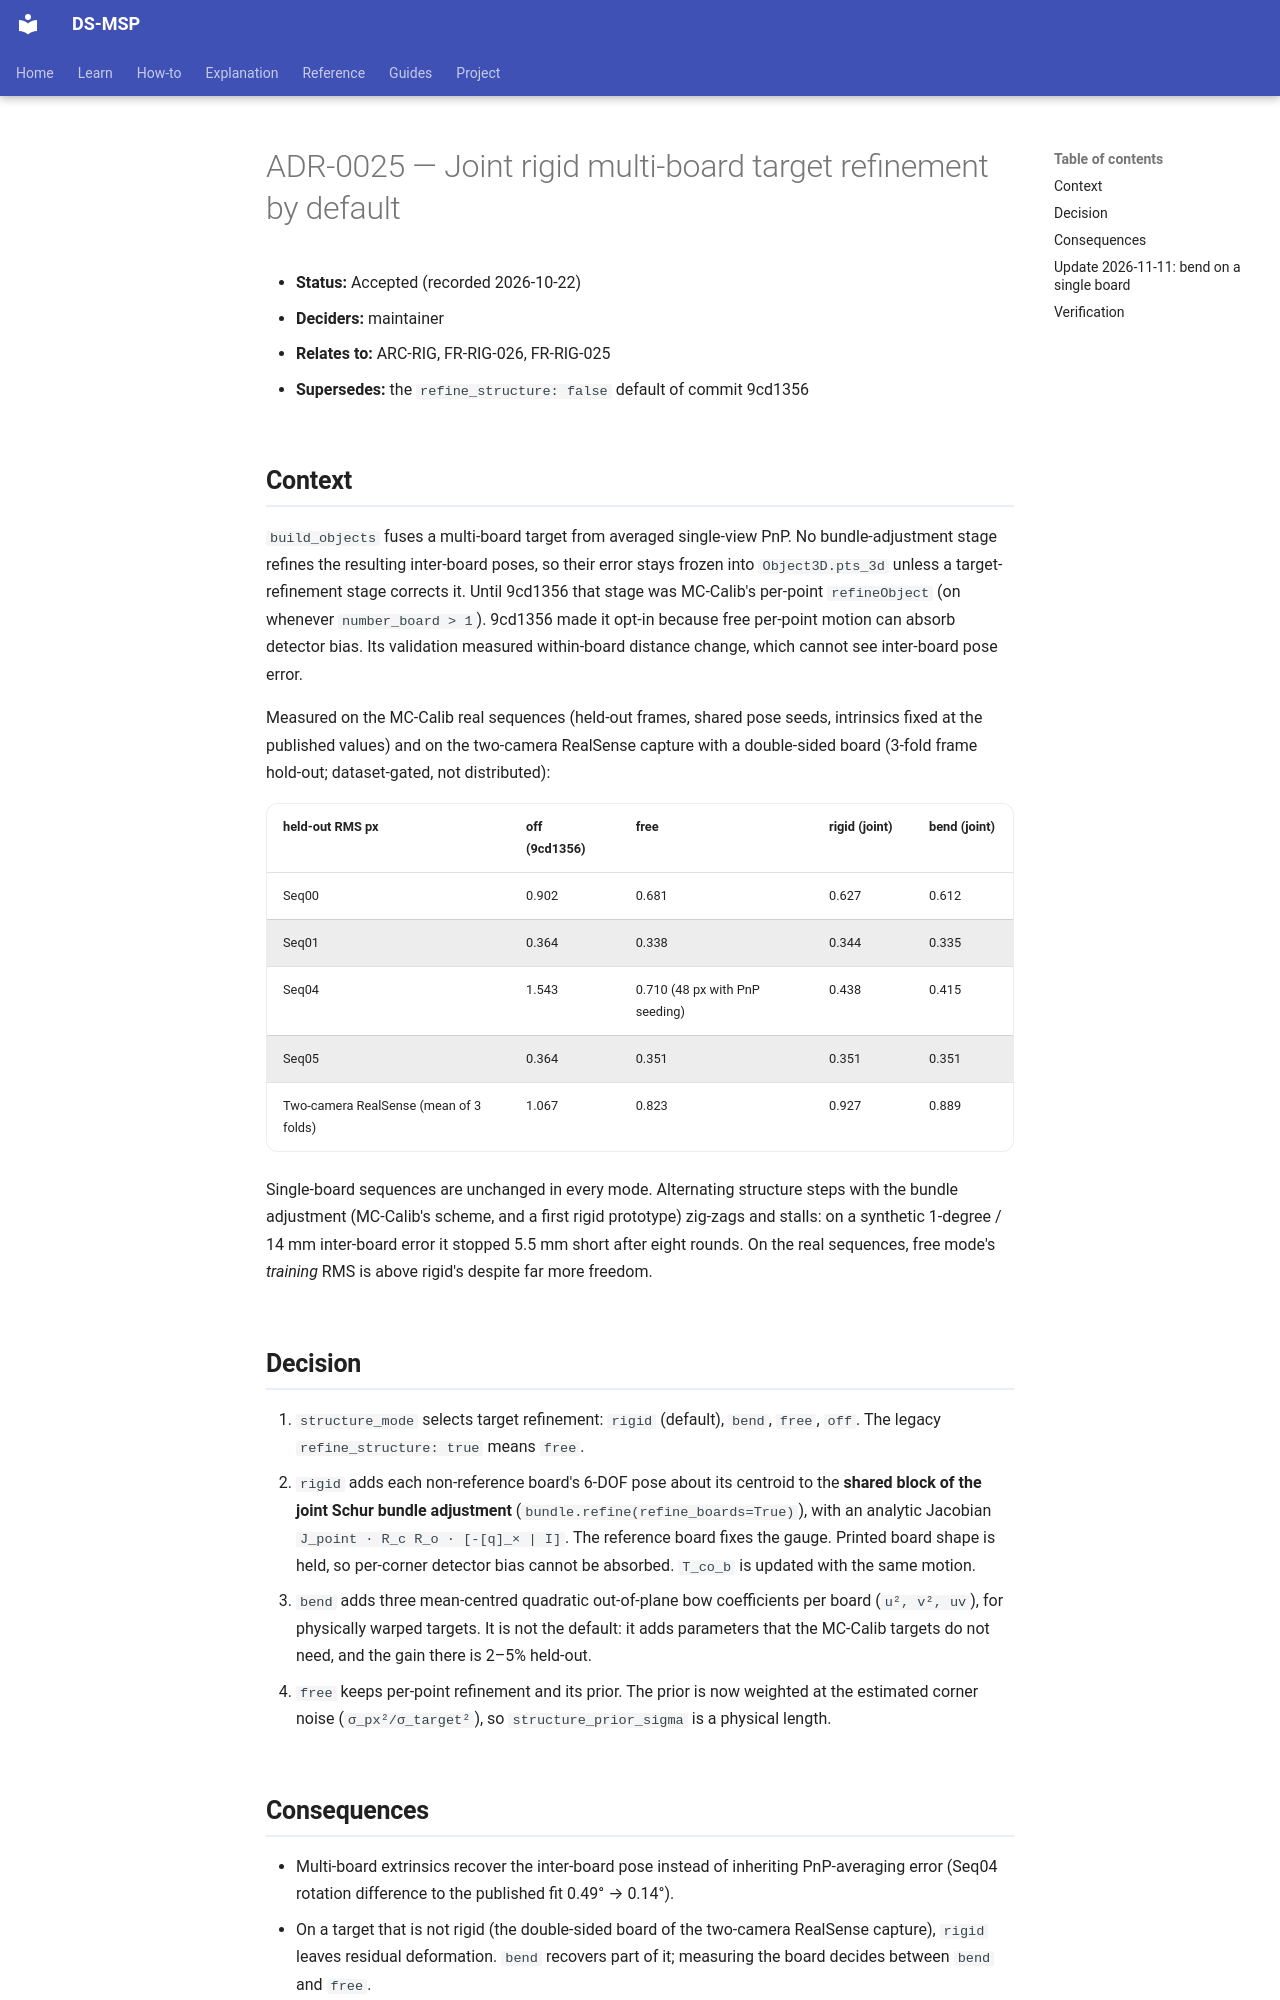

repository: Munna-Manoj/DS-MSP · page: process/architecture/decisions/ADR-0025-joint-rigid-target-refinement/index.html · generator: mkdocs

# ADR-0025 — Joint rigid multi-board target refinement by default

- **Status:** Accepted (recorded 2026-10-22)
- **Deciders:** maintainer
- **Relates to:** ARC-RIG, FR-RIG-026, FR-RIG-025
- **Supersedes:** the `refine_structure: false` default of commit 9cd1356

## Context

`build_objects` fuses a multi-board target from averaged single-view PnP. No bundle-adjustment
stage refines the resulting inter-board poses, so their error stays frozen into
`Object3D.pts_3d` unless a target-refinement stage corrects it. Until 9cd1356 that stage was
MC-Calib's per-point `refineObject` (on whenever `number_board > 1`). 9cd1356 made it opt-in
because free per-point motion can absorb detector bias. Its validation measured within-board
distance change, which cannot see inter-board pose error.

Measured on the MC-Calib real sequences (held-out frames, shared pose seeds, intrinsics fixed at
the published values) and on the two-camera RealSense capture with a double-sided board (3-fold frame
hold-out; dataset-gated, not distributed):

| held-out RMS px | off (9cd1356) | free | rigid (joint) | bend (joint) |
|---|---|---|---|---|
| Seq00 | 0.902 | 0.681 | 0.627 | 0.612 |
| Seq01 | 0.364 | 0.338 | 0.344 | 0.335 |
| Seq04 | 1.543 | 0.710 (48 px with PnP seeding) | 0.438 | 0.415 |
| Seq05 | 0.364 | 0.351 | 0.351 | 0.351 |
| Two-camera RealSense (mean of 3 folds) | 1.067 | 0.823 | 0.927 | 0.889 |

Single-board sequences are unchanged in every mode. Alternating structure steps with the bundle
adjustment (MC-Calib's scheme, and a first rigid prototype) zig-zags and stalls: on a synthetic
1-degree / 14 mm inter-board error it stopped 5.5 mm short after eight rounds. On the real
sequences, free mode's *training* RMS is above rigid's despite far more freedom.

## Decision

1. `structure_mode` selects target refinement: `rigid` (default), `bend`, `free`, `off`.
   The legacy `refine_structure: true` means `free`.
2. `rigid` adds each non-reference board's 6-DOF pose about its centroid to the **shared block
   of the joint Schur bundle adjustment** (`bundle.refine(refine_boards=True)`), with an analytic
   Jacobian `J_point · R_c R_o · [-[q]_× | I]`. The reference board fixes the gauge. Printed board
   shape is held, so per-corner detector bias cannot be absorbed. `T_co_b` is updated with the
   same motion.
3. `bend` adds three mean-centred quadratic out-of-plane bow coefficients per board
   (`u², v², uv`), for physically warped targets. It is not the default: it adds parameters that
   the MC-Calib targets do not need, and the gain there is 2–5% held-out.
4. `free` keeps per-point refinement and its prior. The prior is now weighted at the estimated
   corner noise (`σ_px²/σ_target²`), so `structure_prior_sigma` is a physical length.
